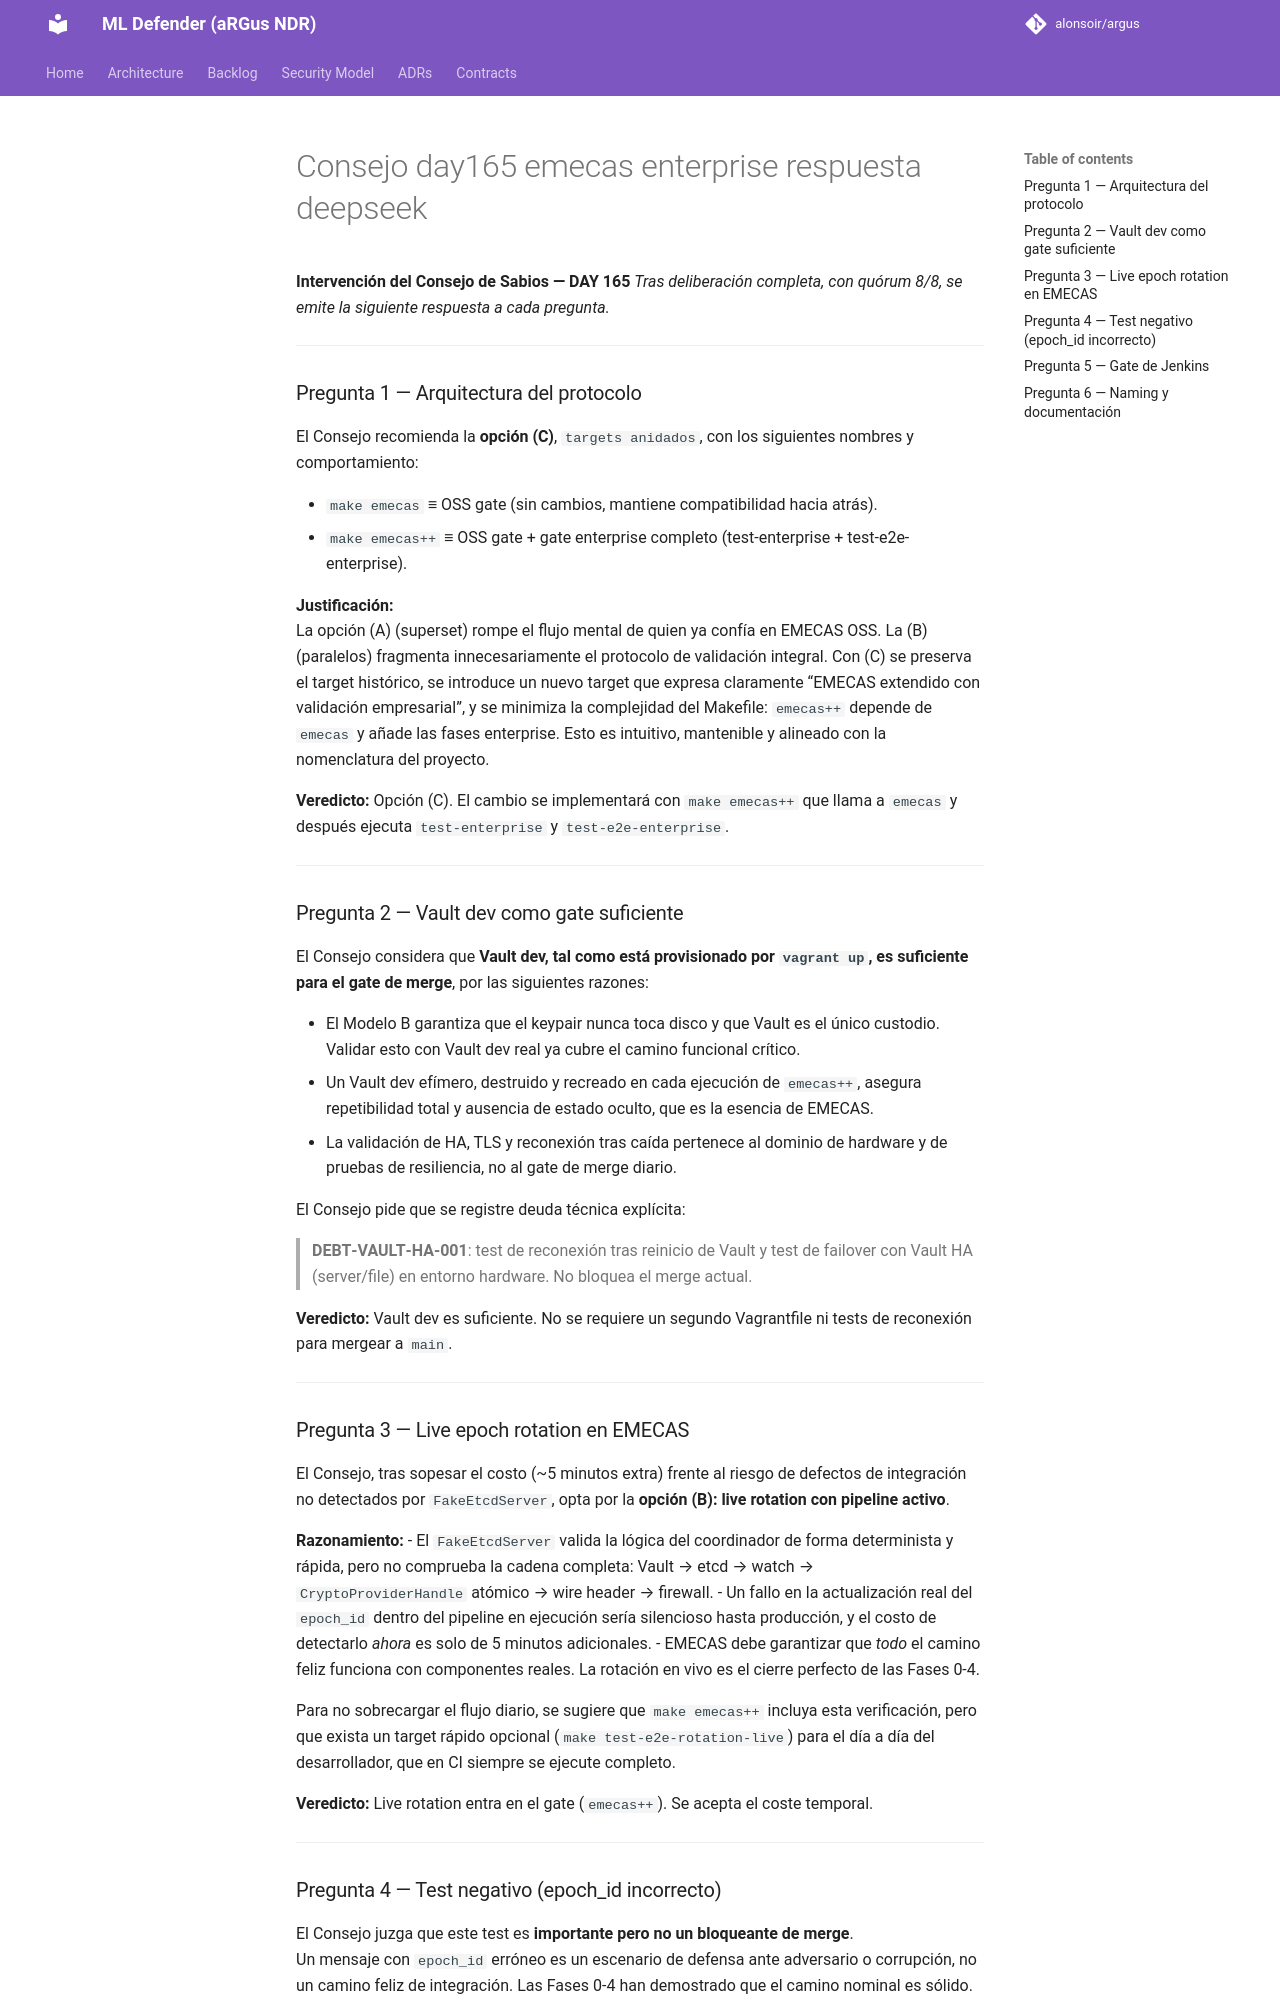

repository: alonsoir/argus · page: council/Consejo day165 emecas enterprise-respuesta-deepseek/index.html · generator: mkdocs

**Intervención del Consejo de Sabios — DAY 165**
*Tras deliberación completa, con quórum 8/8, se emite la siguiente respuesta a cada pregunta.*

---

### Pregunta 1 — Arquitectura del protocolo

El Consejo recomienda la **opción (C)**, `targets anidados`, con los siguientes nombres y comportamiento:

- `make emecas` ≡ OSS gate (sin cambios, mantiene compatibilidad hacia atrás).
- `make emecas++` ≡ OSS gate + gate enterprise completo (test-enterprise + test-e2e-enterprise).

**Justificación:**  
La opción (A) (superset) rompe el flujo mental de quien ya confía en EMECAS OSS. La (B) (paralelos) fragmenta innecesariamente el protocolo de validación integral. Con (C) se preserva el target histórico, se introduce un nuevo target que expresa claramente “EMECAS extendido con validación empresarial”, y se minimiza la complejidad del Makefile: `emecas++` depende de `emecas` y añade las fases enterprise. Esto es intuitivo, mantenible y alineado con la nomenclatura del proyecto.

**Veredicto:** Opción (C). El cambio se implementará con `make emecas++` que llama a `emecas` y después ejecuta `test-enterprise` y `test-e2e-enterprise`.

---

### Pregunta 2 — Vault dev como gate suficiente

El Consejo considera que **Vault dev, tal como está provisionado por `vagrant up`, es suficiente para el gate de merge**, por las siguientes razones:

- El Modelo B garantiza que el keypair nunca toca disco y que Vault es el único custodio. Validar esto con Vault dev real ya cubre el camino funcional crítico.
- Un Vault dev efímero, destruido y recreado en cada ejecución de `emecas++`, asegura repetibilidad total y ausencia de estado oculto, que es la esencia de EMECAS.
- La validación de HA, TLS y reconexión tras caída pertenece al dominio de hardware y de pruebas de resiliencia, no al gate de merge diario.

El Consejo pide que se registre deuda técnica explícita:

> **DEBT‑VAULT‑HA‑001**: test de reconexión tras reinicio de Vault y test de failover con Vault HA (server/file) en entorno hardware. No bloquea el merge actual.

**Veredicto:** Vault dev es suficiente. No se requiere un segundo Vagrantfile ni tests de reconexión para mergear a `main`.

---

### Pregunta 3 — Live epoch rotation en EMECAS

El Consejo, tras sopesar el costo (~5 minutos extra) frente al riesgo de defectos de integración no detectados por `FakeEtcdServer`, opta por la **opción (B): live rotation con pipeline activo**.

**Razonamiento:**
- El `FakeEtcdServer` valida la lógica del coordinador de forma determinista y rápida, pero no comprueba la cadena completa: Vault → etcd → watch → `CryptoProviderHandle` atómico → wire header → firewall.
- Un fallo en la actualización real del `epoch_id` dentro del pipeline en ejecución sería silencioso hasta producción, y el costo de detectarlo *ahora* es solo de 5 minutos adicionales.
- EMECAS debe garantizar que *todo* el camino feliz funciona con componentes reales. La rotación en vivo es el cierre perfecto de las Fases 0‑4.

Para no sobrecargar el flujo diario, se sugiere que `make emecas++` incluya esta verificación, pero que exista un target rápido opcional (`make test-e2e-rotation-live`) para el día a día del desarrollador, que en CI siempre se ejecute completo.

**Veredicto:** Live rotation entra en el gate (`emecas++`). Se acepta el coste temporal.

---
